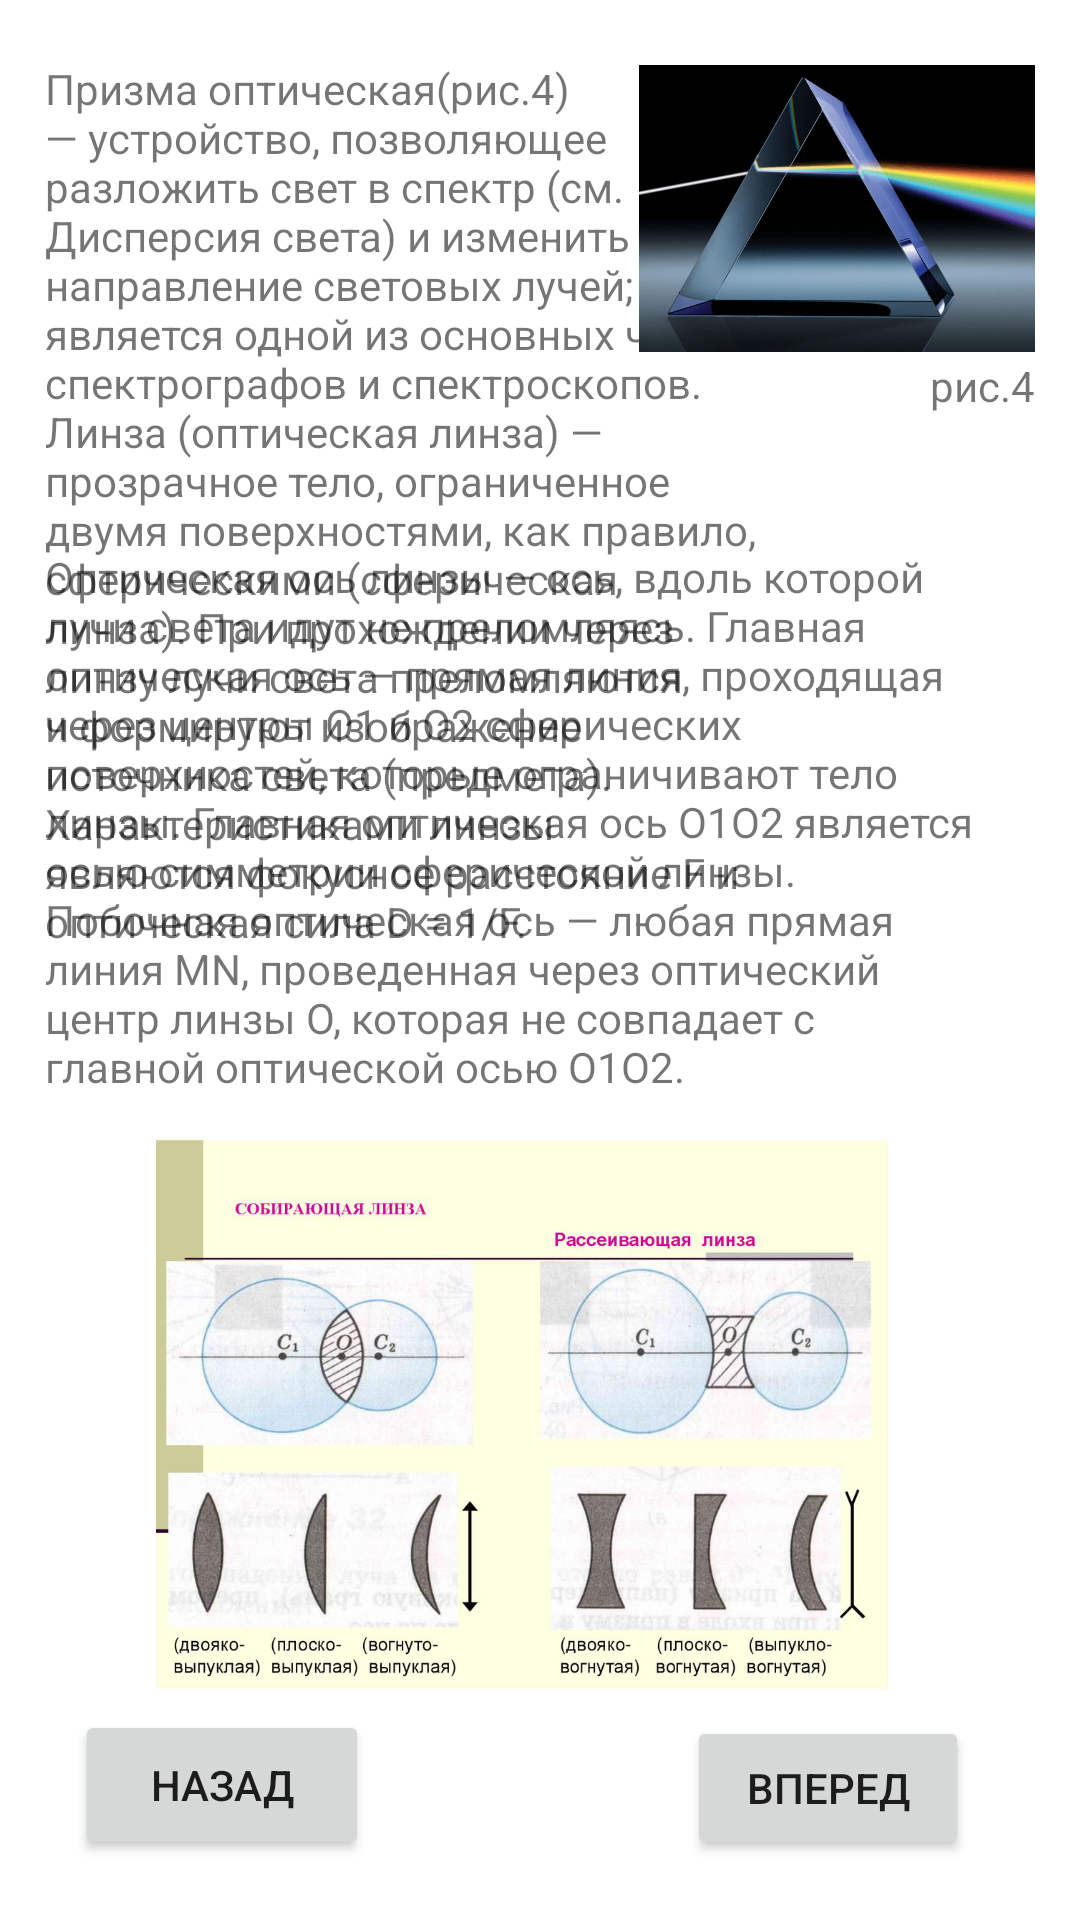

Write the Android layout XML for this screen, with the resource values it uses.
<!-- AndroidManifest.xml: application theme Theme.1314 -->
<!-- res/layout/fragment_result5.xml -->
<?xml version="1.0" encoding="utf-8"?>
<RelativeLayout xmlns:android="http://schemas.android.com/apk/res/android"
    xmlns:app="http://schemas.android.com/apk/res-auto"
    xmlns:tools="http://schemas.android.com/tools"
    android:layout_width="match_parent"
    android:layout_height="match_parent"
    tools:context=".Result5Fragment">

    

    <Button
        android:id="@+id/button19"
        android:layout_width="wrap_content"
        android:layout_height="wrap_content"
        android:layout_alignParentStart="true"
        android:layout_alignParentEnd="true"
        android:layout_alignParentBottom="true"
        android:layout_marginStart="229dp"
        android:layout_marginEnd="37dp"
        android:layout_marginBottom="20dp"
        android:text="Вперед" />

    <Button
        android:id="@+id/button18"
        android:layout_width="145dp"
        android:layout_height="50dp"
        android:layout_alignParentStart="true"
        android:layout_alignParentEnd="true"
        android:layout_alignParentBottom="true"
        android:layout_marginStart="25dp"
        android:layout_marginEnd="237dp"
        android:layout_marginBottom="20dp"
        android:text="Назад" />

    <TextView
        android:id="@+id/textView14"
        android:layout_width="241dp"
        android:layout_height="309dp"
        android:layout_alignParentStart="true"
        android:layout_alignParentTop="true"
        android:layout_marginStart="15dp"
        android:layout_marginTop="20dp"
        android:text="Призма оптическая(рис.4) — устройство, позволяющее разложить свет в спектр (см. Дисперсия света) и изменить направление световых лучей; является одной из основных частей спектрографов и спектроскопов. Линза (оптическая линза) — прозрачное тело, ограниченное двумя поверхностями, как правило, сферическими (сферическая линза). При прохождении через линзу лучи света преломляются и формируют изображение источника света (предмета). Характеристиками линзы являются фокусное расстояние F и оптическая сила D = 1/F." />

    <TextView
        android:id="@+id/textView15"
        android:layout_width="wrap_content"
        android:layout_height="wrap_content"
        android:layout_below="@+id/imageView14"
        android:layout_alignParentEnd="true"
        android:layout_marginTop="0dp"
        android:layout_marginEnd="15dp"
        android:text="рис.4" />

    <ImageView
        android:id="@+id/imageView14"
        android:layout_width="132dp"
        android:layout_height="99dp"
        android:layout_alignParentTop="true"
        android:layout_alignParentEnd="true"
        android:layout_marginTop="20dp"
        android:layout_marginEnd="15dp"
        android:src="@drawable/ic_yyy" />

    <TextView
        android:id="@+id/textView16"
        android:layout_width="wrap_content"
        android:layout_height="wrap_content"
        android:layout_alignParentStart="true"
        android:layout_alignParentEnd="true"
        android:layout_alignParentBottom="true"
        android:layout_marginStart="15dp"
        android:layout_marginEnd="35dp"
        android:layout_marginBottom="275dp"
        android:text="Оптическая ось линзы — ось, вдоль которой лучи света идут не преломляясь. Главная оптическая ось — прямая линия, проходящая через центры O1 и O2 сферических поверхностей, которые ограничивают тело линзы. Главная оптическая ось O1O2 является осью симметрии сферической линзы. Побочная оптическая ось — любая прямая линия MN, проведенная через оптический центр линзы О, которая не совпадает с главной оптической осью O1O2." />

    <ImageView
        android:id="@+id/imageView15"
        android:layout_width="351dp"
        android:layout_height="183dp"
        android:layout_alignParentStart="true"
        android:layout_alignParentEnd="true"
        android:layout_alignParentBottom="true"
        android:layout_marginStart="15dp"
        android:layout_marginEnd="27dp"
        android:layout_marginBottom="77dp"
        android:src="@drawable/ic_mmmm" />


</RelativeLayout>
<!-- resources referenced by this layout -->
<resources>
  <!-- drawable ic_mmmm: png bitmap (drawable, 519626 bytes) -->
  <!-- drawable ic_yyy: png bitmap (drawable, 83741 bytes) -->
  <style name="Theme.1314" parent="Theme.MaterialComponents.DayNight.DarkActionBar">
          
          <item name="colorPrimary">@color/purple_500</item>
          <item name="colorPrimaryVariant">@color/purple_700</item>
          <item name="colorOnPrimary">@color/white</item>
          
          <item name="colorSecondary">@color/teal_200</item>
          <item name="colorSecondaryVariant">@color/teal_700</item>
          <item name="colorOnSecondary">@color/black</item>
          
          <item name="android:statusBarColor">?attr/colorPrimaryVariant</item>
          
      </style>
  <color name="purple_500">#5E6E77</color>
  <color name="purple_700">#5E6E77</color>
  <color name="white">#FFFFFFFF</color>
  <color name="teal_200">#FF03DAC5</color>
  <color name="teal_700">#FF018786</color>
  <color name="black">#FF000000</color>
</resources>
